Photos from the image-classification dataset "keras_recycling_model" in the GitHub repository seo2730/keras_recycling_model. Its 2 classes are: can, plastic.

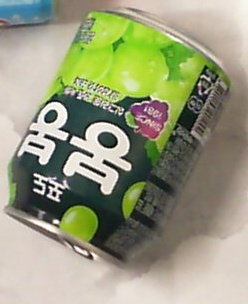
Label: can

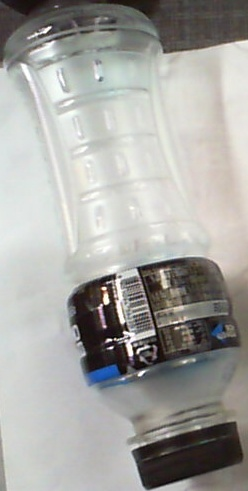
Label: plastic

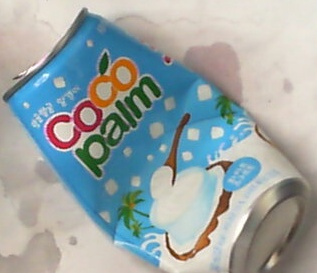
Label: can

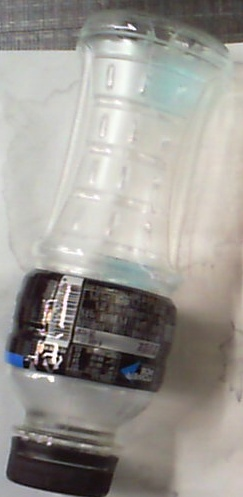
Label: plastic

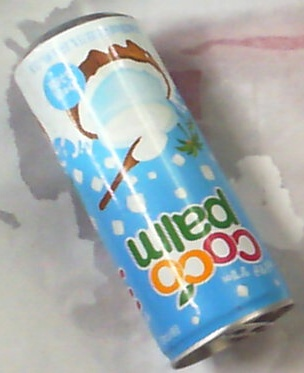
Label: can

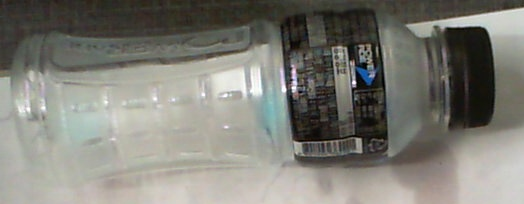
Label: plastic
